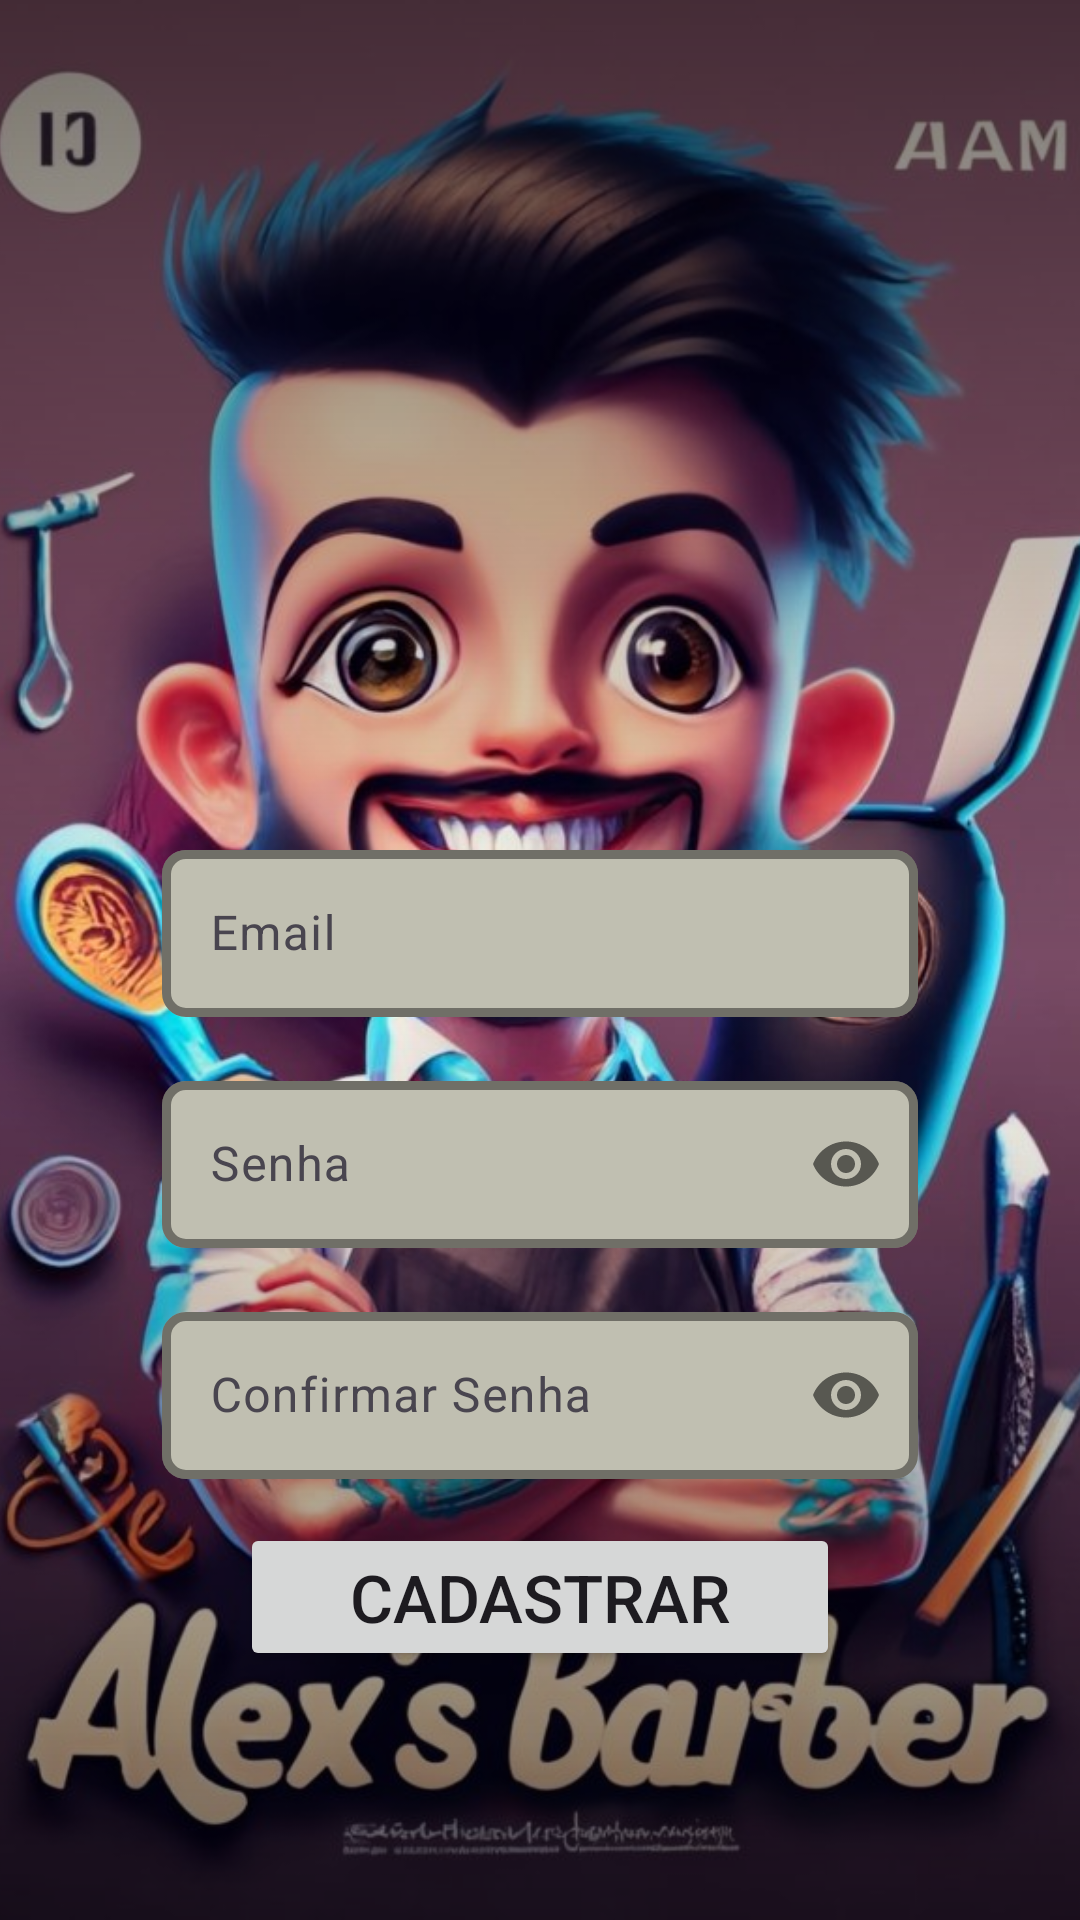

Android layout source for this screen:
<!-- AndroidManifest.xml: application theme Theme.Previsao_do_tempo -->
<!-- res/layout/activity_cadastro.xml -->
<?xml version="1.0" encoding="utf-8"?>
<androidx.constraintlayout.widget.ConstraintLayout xmlns:android="http://schemas.android.com/apk/res/android"
    xmlns:app="http://schemas.android.com/apk/res-auto"
    xmlns:tools="http://schemas.android.com/tools"
    android:layout_width="match_parent"
    android:layout_height="match_parent"
    tools:context=".CadastroActivity">

    <ImageView
        android:layout_width="match_parent"
        android:layout_height="match_parent"
        android:scaleType="centerCrop"
        android:src="@drawable/background_login"  />

    <ImageView
        android:layout_width="match_parent"
        android:layout_height="match_parent"
        android:scaleType="centerCrop"
        android:src="@drawable/gradient_login"
        />

    
    <com.google.android.material.textfield.TextInputLayout
        android:id="@+id/textInputLayout_Email_cadastro"
        android:layout_width="0dp"
        android:layout_height="wrap_content"
        app:boxBackgroundColor="@color/gray"
        app:boxCornerRadiusBottomEnd="8dp"
        app:boxCornerRadiusBottomStart="8dp"
        app:boxCornerRadiusTopEnd="8dp"
        app:boxCornerRadiusTopStart="8dp"
        app:boxStrokeColor="@color/black"
        app:boxStrokeWidth="3dp"
        app:hintEnabled="true"
        app:hintTextColor="@color/black"
        app:layout_constraintBottom_toBottomOf="parent"
        app:layout_constraintEnd_toEndOf="parent"
        app:layout_constraintStart_toStartOf="parent"
        app:layout_constraintTop_toTopOf="parent"
        app:layout_constraintVertical_bias="0.48"
        app:layout_constraintWidth_percent="0.70">

        <com.google.android.material.textfield.TextInputEditText
            android:id="@+id/editText_email_cadastro"
            android:layout_width="match_parent"
            android:layout_height="wrap_content"
            android:hint="@string/email"
            android:inputType="text"
            android:maxLines="1"
            android:singleLine="true" />
    </com.google.android.material.textfield.TextInputLayout>


    
    <com.google.android.material.textfield.TextInputLayout
        android:id="@+id/textInputLayout_Password_cadastro"
        android:layout_width="0dp"
        android:layout_height="wrap_content"
        android:layout_marginTop="16dp"
        app:boxBackgroundColor="@color/gray"
        app:boxCornerRadiusBottomEnd="8dp"
        app:boxCornerRadiusBottomStart="8dp"
        app:boxCornerRadiusTopEnd="8dp"
        app:boxCornerRadiusTopStart="8dp"
        app:boxStrokeColor="@color/black"
        app:boxStrokeWidth="3dp"
        app:hintEnabled="true"
        app:passwordToggleEnabled="true"
        app:hintTextColor="@color/black"
        app:layout_constraintEnd_toEndOf="parent"
        app:layout_constraintStart_toStartOf="parent"
        app:layout_constraintTop_toBottomOf="@+id/textInputLayout_Email_cadastro"
        app:layout_constraintWidth_percent="0.70">

        <com.google.android.material.textfield.TextInputEditText
            android:id="@+id/editText_PassWord_cadastro"
            android:layout_width="match_parent"
            android:layout_height="wrap_content"
            android:hint="@string/senha"
            android:inputType="textPassword"
            android:maxLines="1"
            android:singleLine="true" />
    </com.google.android.material.textfield.TextInputLayout>

    
    <com.google.android.material.textfield.TextInputLayout
        android:id="@+id/textInputLayout_confirmar_Password_cadastro"
        android:layout_width="0dp"
        android:layout_height="wrap_content"
        android:layout_marginTop="16dp"
        app:boxBackgroundColor="@color/gray"
        app:boxCornerRadiusBottomEnd="8dp"
        app:boxCornerRadiusBottomStart="8dp"
        app:boxCornerRadiusTopEnd="8dp"
        app:boxCornerRadiusTopStart="8dp"
        app:boxStrokeColor="@color/black"
        app:boxStrokeWidth="3dp"
        app:hintEnabled="true"
        app:passwordToggleEnabled="true"
        app:hintTextColor="@color/black"
        app:layout_constraintEnd_toEndOf="parent"
        app:layout_constraintStart_toStartOf="parent"
        app:layout_constraintTop_toBottomOf="@+id/textInputLayout_Password_cadastro"
        app:layout_constraintWidth_percent="0.70">

        <com.google.android.material.textfield.TextInputEditText
            android:id="@+id/editText_confirmar_PassWord_cadastro"
            android:layout_width="match_parent"
            android:layout_height="wrap_content"
            android:hint="@string/confirmar_senha"
            android:inputType="textPassword"
            android:maxLines="1"
            android:singleLine="true" />
    </com.google.android.material.textfield.TextInputLayout>


    <Button
        android:id="@+id/botao_cadastrar"
        android:layout_width="200dp"
        android:layout_height="wrap_content"
        app:layout_constraintVertical_bias="0.15"
        android:textSize="22sp"
        android:text="@string/cadastrar"
        app:layout_constraintBottom_toBottomOf="parent"
        app:layout_constraintEnd_toEndOf="parent"
        app:layout_constraintStart_toStartOf="parent"
        app:layout_constraintTop_toBottomOf="@+id/textInputLayout_confirmar_Password_cadastro" />


</androidx.constraintlayout.widget.ConstraintLayout>
<!-- resources referenced by this layout -->
<resources>
  <color name="black">#FF000000</color>
  <color name="gray">#c0bfb1</color>
  <!-- drawable background_login: jpeg bitmap (drawable, 109745 bytes) -->
  <!-- drawable gradient_login (drawable) -->
  <?xml version="1.0" encoding="utf-8"?>
      <shape xmlns:android="http://schemas.android.com/apk/res/android">
          <gradient
              android:angle="90"
              android:centerColor="#00FFFFFF"
              android:endColor="#88000000"
              android:startColor="#88000000" />
      </shape>
  <string name="cadastrar">Cadastrar</string>
  <string name="confirmar_senha">Confirmar Senha</string>
  <string name="email">Email</string>
  <string name="senha">Senha</string>
  <style name="Theme.Previsao_do_tempo" parent="Base.Theme.Previsao_do_tempo" />
  <style name="Base.Theme.Previsao_do_tempo" parent="Theme.Material3.DayNight.NoActionBar">
          
          
      </style>
</resources>
